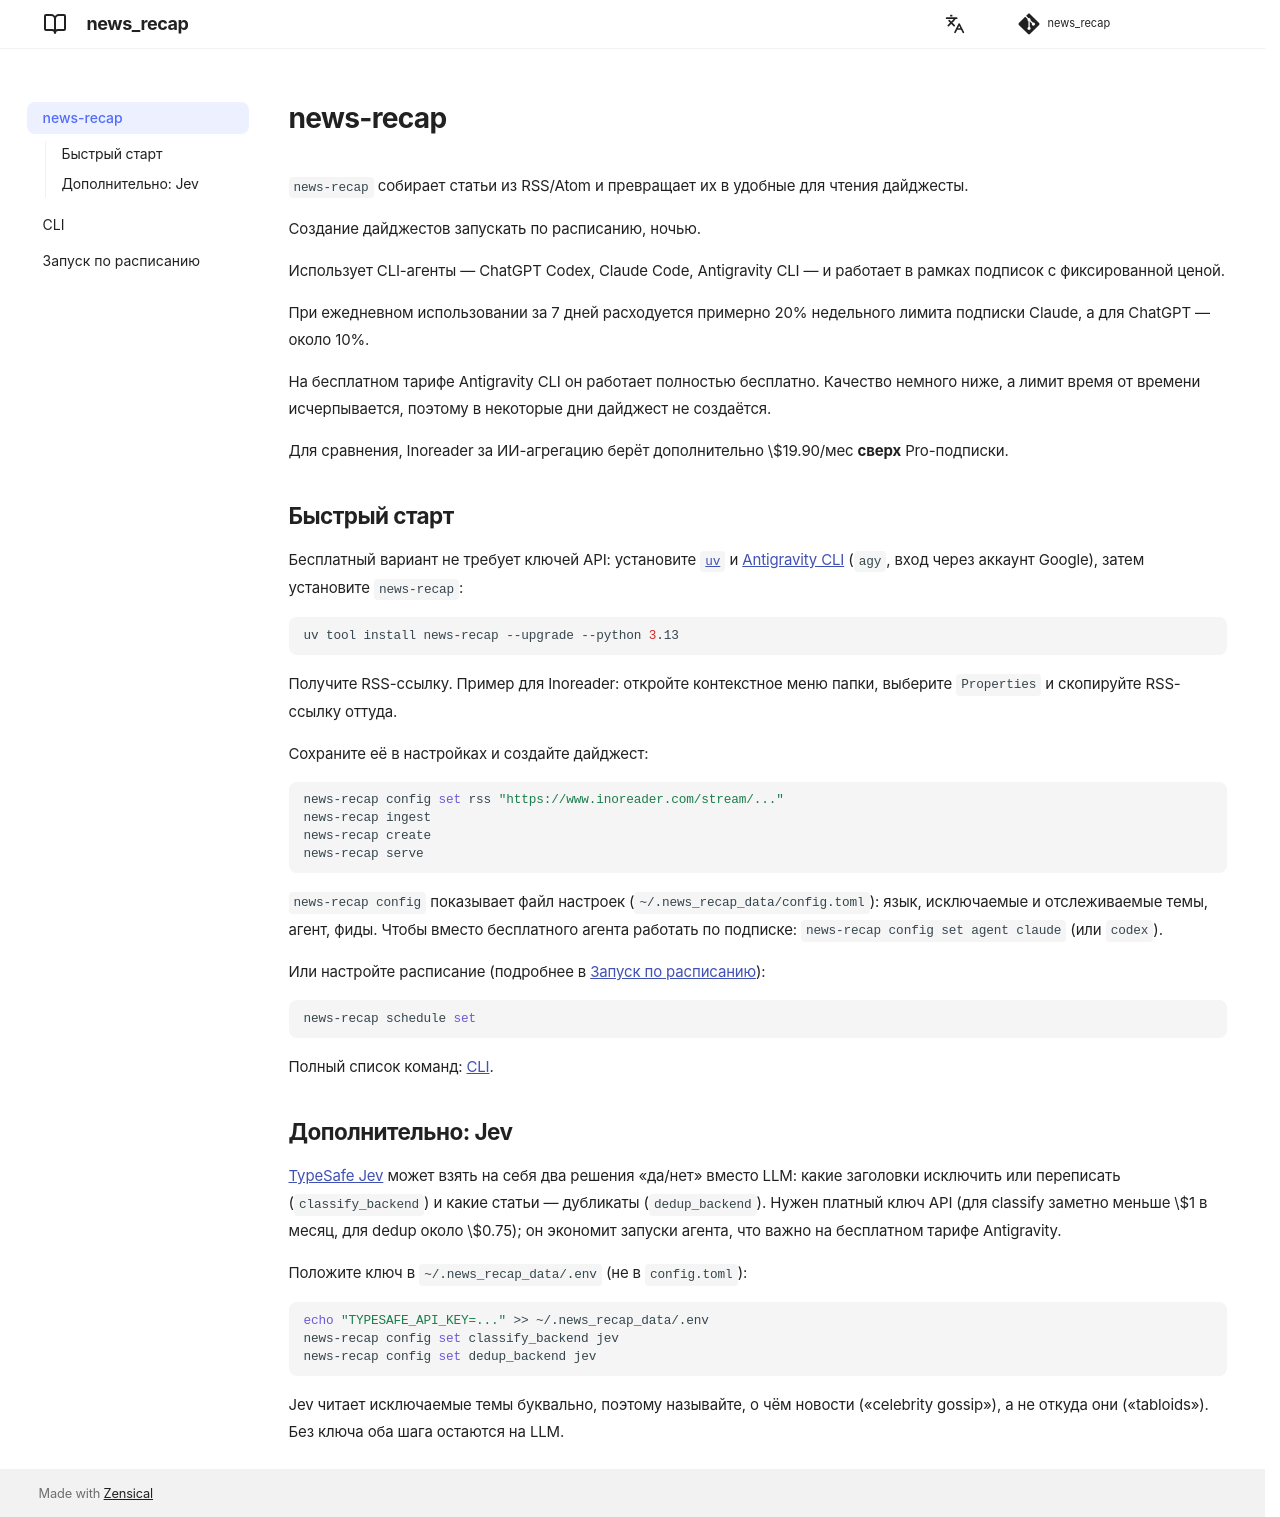

repository: andgineer/news-recap · page: ru/index.html · generator: mkdocs

# news-recap

`news-recap` собирает статьи из RSS/Atom и превращает их в удобные для чтения дайджесты.

Создание дайджестов запускать по расписанию, ночью.

Использует CLI-агенты — ChatGPT Codex, Claude Code, Antigravity CLI — и работает
в рамках подписок с фиксированной ценой.

При ежедневном использовании за 7 дней расходуется примерно 20% недельного лимита
подписки Claude, а для ChatGPT — около 10%.

На бесплатном тарифе Antigravity CLI он работает полностью бесплатно.
Качество немного ниже, а лимит время от времени исчерпывается, поэтому в некоторые дни
дайджест не создаётся.

Для сравнения, Inoreader за ИИ-агрегацию берёт дополнительно \$19.90/мес **сверх**
Pro-подписки.

## Быстрый старт

Бесплатный вариант не требует ключей API: установите
[`uv`](https://docs.astral.sh/uv/getting-started/installation/) и
[Antigravity CLI](https://antigravity.google/) (`agy`, вход через аккаунт Google), затем
установите `news-recap`:

```bash
uv tool install news-recap --upgrade --python 3.13
```

Получите RSS-ссылку. Пример для Inoreader: откройте контекстное меню папки, выберите
`Properties` и скопируйте RSS-ссылку оттуда.

Сохраните её в настройках и создайте дайджест:

```bash
news-recap config set rss "https://www.inoreader.com/stream/..."
news-recap ingest
news-recap create
news-recap serve
```

`news-recap config` показывает файл настроек (`~/.news_recap_data/config.toml`): язык,
исключаемые и отслеживаемые темы, агент, фиды. Чтобы вместо бесплатного агента работать по
подписке: `news-recap config set agent claude` (или `codex`).

Или настройте расписание (подробнее в [Запуск по расписанию](automation.md)):

```bash
news-recap schedule set
```

Полный список команд: [CLI](cli.md).

## Дополнительно: Jev {#jev}

[TypeSafe Jev](https://docs.typesafe.ai/) может взять на себя два решения «да/нет» вместо LLM:
какие заголовки исключить или переписать (`classify_backend`) и какие статьи — дубликаты
(`dedup_backend`). Нужен платный ключ API (для classify заметно меньше \$1 в месяц, для dedup
около \$0.75); он экономит запуски агента, что важно на бесплатном тарифе Antigravity.

Положите ключ в `~/.news_recap_data/.env` (не в `config.toml`):

```bash
echo "TYPESAFE_API_KEY=..." >> ~/.news_recap_data/.env
news-recap config set classify_backend jev
news-recap config set dedup_backend jev
```

Jev читает исключаемые темы буквально, поэтому называйте, о чём новости («celebrity gossip»),
а не откуда они («tabloids»). Без ключа оба шага остаются на LLM.
